Run: headless pygame with SDL's dummy video driver; simulated clock (each Clock.tick advances the game by its frame time, no real sleeping); random seed 0; keys injected as events and as key.get_pressed() state; no mouse input.
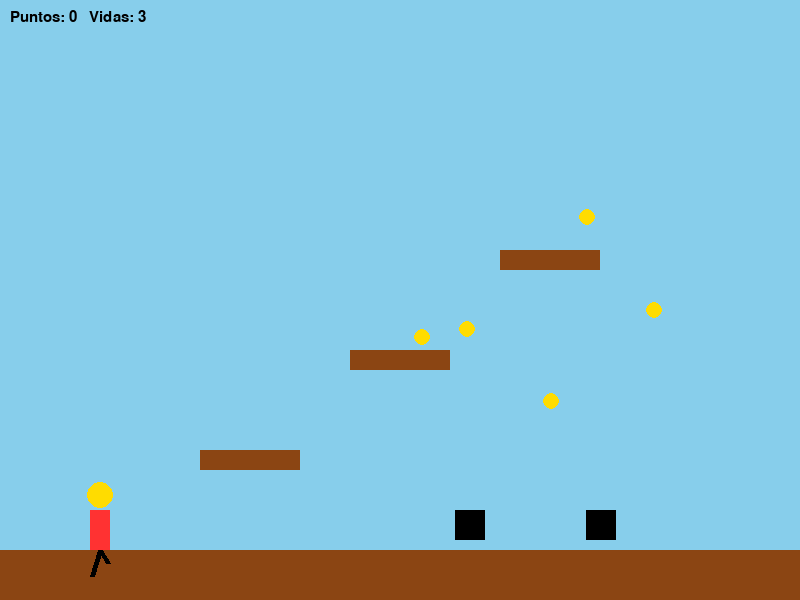
Frame 1 of 4 · flips 1–60 · no input
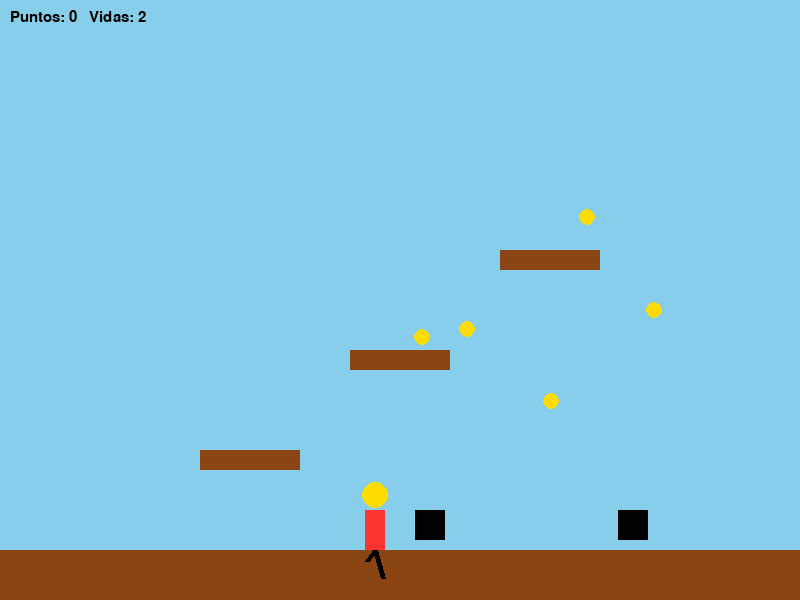
Frame 2 of 4 · flips 61–180 · tapped SPACE, RETURN · held RIGHT (→), D
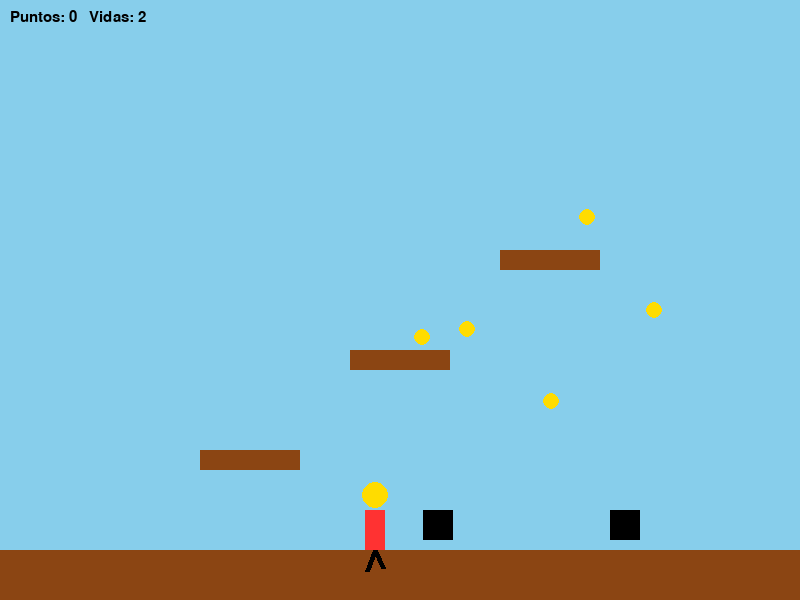
Frame 3 of 4 · flips 181–300 · held DOWN (↓), S
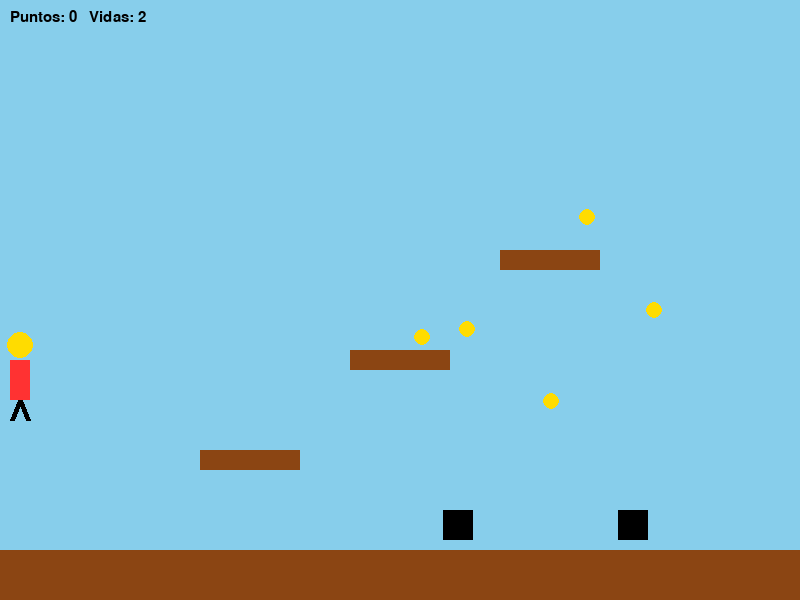
Frame 4 of 4 · flips 301–420 · held LEFT (←), A, UP (↑), W

The pygame program that drew these frames:

import pygame
import sys
import random
import math

# --- Inicialización ---
pygame.init()
ANCHO, ALTO = 800, 600
pantalla = pygame.display.set_mode((ANCHO, ALTO))
pygame.display.set_caption("Animación 2D tipo Mario Bros")
clock = pygame.time.Clock()

# --- Colores ---
BLANCO = (255, 255, 255)
NEGRO = (0, 0, 0)
AZUL = (80, 120, 255)
ROJO = (255, 50, 50)
VERDE = (0, 200, 0)
AMARILLO = (255, 220, 0)
CAFE = (139, 69, 19)
GRIS = (150, 150, 150)

# --- Variables del jugador ---
x, y = 100, 500
vel_x = 0
vel_y = 0
en_suelo = False
gravedad = 1
velocidad = 5
tiempo = 0
vidas = 3
puntos = 0

# --- Suelo y bloques ---
suelo_y = 550
bloques = [
    pygame.Rect(0, suelo_y, ANCHO, 50),            # suelo
    pygame.Rect(200, 450, 100, 20),                # bloque flotante 1
    pygame.Rect(350, 350, 100, 20),                # bloque flotante 2
    pygame.Rect(500, 250, 100, 20),                # bloque flotante 3
]

# --- Monedas y enemigos ---
monedas = [pygame.Rect(random.randint(150, 700), random.randint(200, 400), 15, 15) for _ in range(5)]
enemigos = [pygame.Rect(random.randint(300, 700), suelo_y - 40, 30, 30) for _ in range(2)]

# --- Función para dibujar el jugador ---
def dibujar_jugador(x, y, tiempo, en_suelo):
    paso = math.sin(tiempo * 0.2) * 10 if en_suelo else 0

    # Cuerpo
    pygame.draw.rect(pantalla, ROJO, (x - 10, y - 40, 20, 40))  # cuerpo

    # Cabeza
    pygame.draw.circle(pantalla, AMARILLO, (x, y - 55), 13)

    # Piernas
    pygame.draw.line(pantalla, NEGRO, (x, y), (x - 8, y + 20 - paso), 5)
    pygame.draw.line(pantalla, NEGRO, (x, y), (x + 8, y + 20 + paso), 5)

# --- Bucle principal ---
while True:
    for event in pygame.event.get():
        if event.type == pygame.QUIT:
            pygame.quit()
            sys.exit()

    teclas = pygame.key.get_pressed()

    # Movimiento horizontal
    vel_x = 0
    if teclas[pygame.K_LEFT]:
        vel_x = -velocidad
    if teclas[pygame.K_RIGHT]:
        vel_x = velocidad

    # Salto
    if teclas[pygame.K_UP] and en_suelo:
        vel_y = -18
        en_suelo = False

    # Aplicar movimiento y gravedad
    x += vel_x
    vel_y += gravedad
    y += vel_y

    # Colisiones con suelo y bloques
    en_suelo = False
    for bloque in bloques:
        if bloque.colliderect(x - 10, y - 40, 20, 40):
            # Desde arriba
            if vel_y > 0 and y - 40 < bloque.top < y:
                y = bloque.top
                vel_y = 0
                en_suelo = True
            # Desde abajo (golpea bloque)
            elif vel_y < 0 and y - 40 > bloque.bottom - 10:
                y = bloque.bottom + 40
                vel_y = 0

    # Límite inferior (pierde vida)
    if y > ALTO:
        vidas -= 1
        x, y = 100, 500
        vel_y = 0
        if vidas <= 0:
            print("GAME OVER")
            pygame.quit()
            sys.exit()

    # Recoge monedas
    for moneda in monedas[:]:
        if moneda.colliderect(x - 10, y - 40, 20, 40):
            monedas.remove(moneda)
            puntos += 10

    # Movimiento y colisión enemigos
    for enemigo in enemigos:
        enemigo.x += random.choice([-2, 2])  # se mueven de forma aleatoria
        if enemigo.colliderect(x - 10, y - 40, 20, 40):
            # Si cae encima del enemigo, lo elimina
            if vel_y > 0 and y - 35 < enemigo.top:
                enemigos.remove(enemigo)
                puntos += 20
                vel_y = -10  # rebote
            else:
                vidas -= 1
                x, y = 100, 500
                vel_y = 0
                if vidas <= 0:
                    print("GAME OVER")
                    pygame.quit()
                    sys.exit()

    # Bordes pantalla
    if x < 20:
        x = 20
    elif x > ANCHO - 20:
        x = ANCHO - 20

    if en_suelo:
        tiempo += 1

    # --- Dibujar escena ---
    pantalla.fill((135, 206, 235))  # cielo
    pygame.draw.rect(pantalla, (100, 200, 100), (0, suelo_y, ANCHO, 50))  # suelo

    # Bloques
    for b in bloques:
        pygame.draw.rect(pantalla, CAFE, b)

    # Monedas
    for m in monedas:
        pygame.draw.circle(pantalla, AMARILLO, m.center, 8)

    # Enemigos
    for e in enemigos:
        pygame.draw.rect(pantalla, NEGRO, e)

    # Jugador
    dibujar_jugador(int(x), int(y), tiempo, en_suelo)

    # HUD
    fuente = pygame.font.SysFont("Arial", 22)
    texto = fuente.render(f"Puntos: {puntos}   Vidas: {vidas}", True, NEGRO)
    pantalla.blit(texto, (10, 10))

    pygame.display.flip()
    clock.tick(30)
